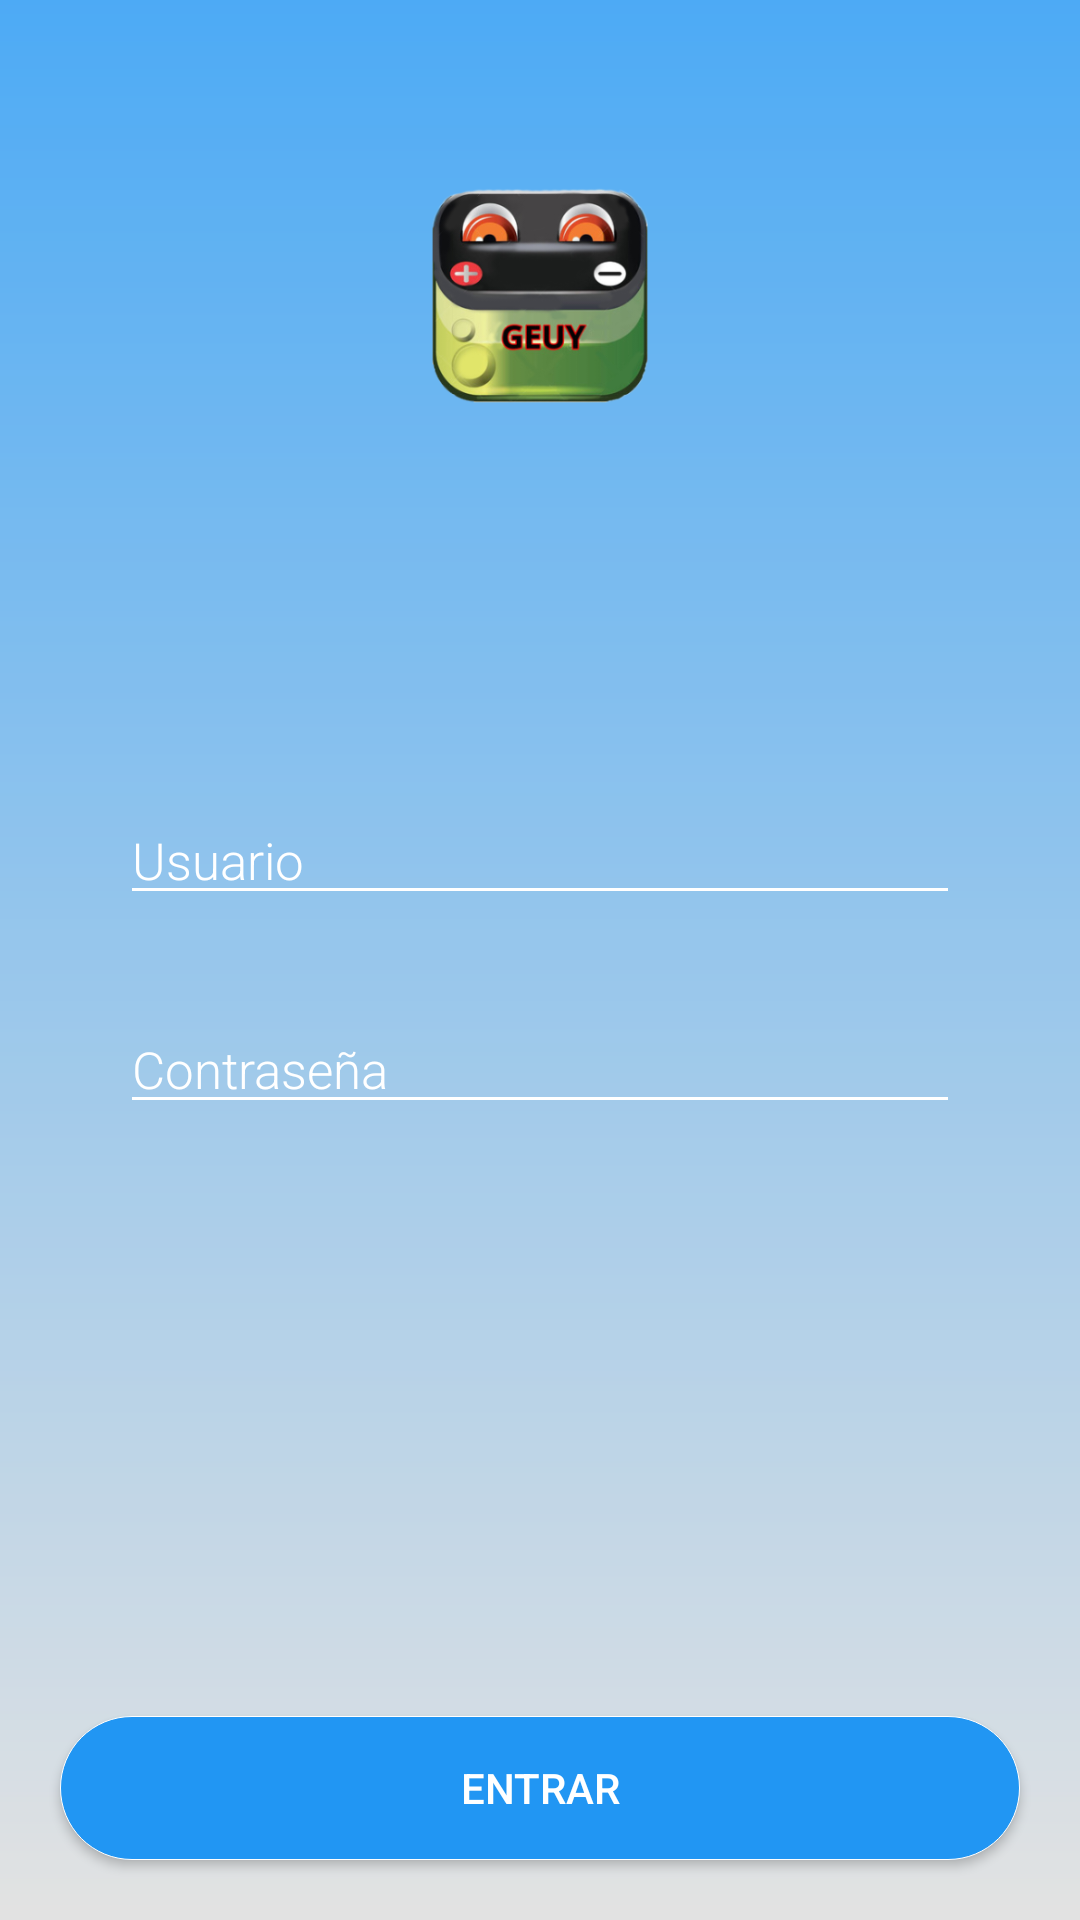

The Android layout XML behind this screen, and the referenced resources:
<!-- AndroidManifest.xml: application theme Theme.ComercialesGEUY -->
<!-- res/layout/activity_login.xml -->
<?xml version="1.0" encoding="utf-8"?>
<ScrollView xmlns:android="http://schemas.android.com/apk/res/android"
    xmlns:app="http://schemas.android.com/apk/res-auto"
    xmlns:tools="http://schemas.android.com/tools"
    android:layout_width="match_parent"
    android:layout_height="match_parent"
    android:fillViewport="true">

    <androidx.constraintlayout.widget.ConstraintLayout
        android:layout_width="match_parent"
        android:layout_height="wrap_content"
        tools:context=".LoginActivity">

        <RelativeLayout
            android:layout_width="match_parent"
            android:layout_height="match_parent">

            <View
                android:layout_width="match_parent"
                android:layout_height="match_parent"
                android:alpha="0.8"
                android:background="@drawable/pop_bg1" />

            <RelativeLayout
                android:layout_width="match_parent"
                android:layout_height="wrap_content"
                android:layout_centerVertical="true"
                android:layout_marginLeft="40dp"
                android:layout_marginRight="40dp">

                <EditText
                    android:id="@+id/edtUsuario"
                    android:layout_width="match_parent"
                    android:layout_height="wrap_content"
                    android:backgroundTint="@color/white"
                    android:fontFamily="sans-serif-light"
                    android:hint="@string/Usuario"
                    android:inputType="textEmailAddress"
                    android:textColor="@color/white"
                    android:textColorHint="@color/white"
                    android:textSize="17sp" />

                <EditText
                    android:id="@+id/edtContrasenna"
                    android:layout_width="match_parent"
                    android:layout_height="wrap_content"
                    android:layout_below="@id/edtUsuario"
                    android:layout_marginTop="30dp"
                    android:backgroundTint="@color/white"
                    android:fontFamily="sans-serif-light"
                    android:hint="@string/Contraseña"
                    android:inputType="textPassword"
                    android:textColor="@color/white"
                    android:textColorHint="@color/white"
                    android:textSize="17sp" />
            </RelativeLayout>

            <ImageView
                android:layout_width="100dp"
                android:layout_height="100dp"
                android:layout_centerHorizontal="true"
                android:layout_marginTop="48dp"
                android:src="@mipmap/ic_launcher_foreground" />

            <androidx.appcompat.widget.AppCompatButton
                android:id="@+id/btnEntrar"
                android:layout_width="match_parent"
                android:layout_height="wrap_content"
                android:layout_alignParentBottom="true"
                android:layout_marginLeft="20dp"
                android:layout_marginRight="20dp"
                android:layout_marginBottom="20dp"
                android:background="@drawable/button_item"
                android:text="@string/entrar"
                android:textColor="@color/white" />
        </RelativeLayout>

    </androidx.constraintlayout.widget.ConstraintLayout>

</ScrollView>
<!-- resources referenced by this layout -->
<resources>
  <color name="white">#FFFFFFFF</color>
  <!-- drawable button_item (drawable) -->
  <?xml version="1.0" encoding="utf-8"?>
  <selector xmlns:android="http://schemas.android.com/apk/res/android">
      <item android:state_pressed="true">
          <shape android:shape="rectangle">
              <corners android:radius="25.0dip" />
              <stroke android:width="0.2dip" android:color="@color/white" />
              <gradient android:angle="-90.0" android:endColor="@android:color/transparent" android:startColor="@android:color/transparent" />
          </shape>
      </item>
      <item android:state_focused="true">
          <shape android:shape="rectangle">
              <corners android:radius="25.0dip" />
              <stroke android:width="0.2dip" android:color="@color/white" />
              <solid android:color="@color/colorPrimary" />
          </shape>
      </item>
      <item>
          <shape android:shape="rectangle">
              <corners android:radius="25.0dip" />
              <stroke android:width="0.2dip" android:color="@color/white" />
              <solid android:color="@color/colorPrimary" />
          </shape>
      </item>
  </selector>
  <!-- drawable pop_bg1 (drawable) -->
  <?xml version="1.0" encoding="utf-8"?>
  <shape xmlns:android="http://schemas.android.com/apk/res/android">
      <gradient
          android:angle="270"
          android:startColor="#2196F3"
          android:endColor="#DCDCDC" />
  
  </shape>
  <!-- mipmap ic_launcher_foreground: png bitmap (mipmap-hdpi, 26341 bytes) -->
  <string name="Usuario">Usuario</string>
  <string name="entrar">ENTRAR</string>
  <style name="Theme.ComercialesGEUY" parent="Theme.MaterialComponents.DayNight.DarkActionBar">
          
          <item name="colorPrimary">#2196F3</item>
          <item name="colorPrimaryVariant">#1976D2</item>
          <item name="colorOnPrimary">#212121</item>
          
          <item name="colorSecondary">@color/teal_200</item>
          <item name="colorSecondaryVariant">@color/teal_700</item>
          <item name="colorOnSecondary">@color/black</item>
          
          <item name="android:statusBarColor" tools:targetApi="l">?attr/colorPrimaryVariant</item>
          
      </style>
  <color name="colorPrimary">#2196F3</color>
  <color name="teal_200">#FF03DAC5</color>
  <color name="teal_700">#FF018786</color>
  <color name="black">#FF000000</color>
</resources>
